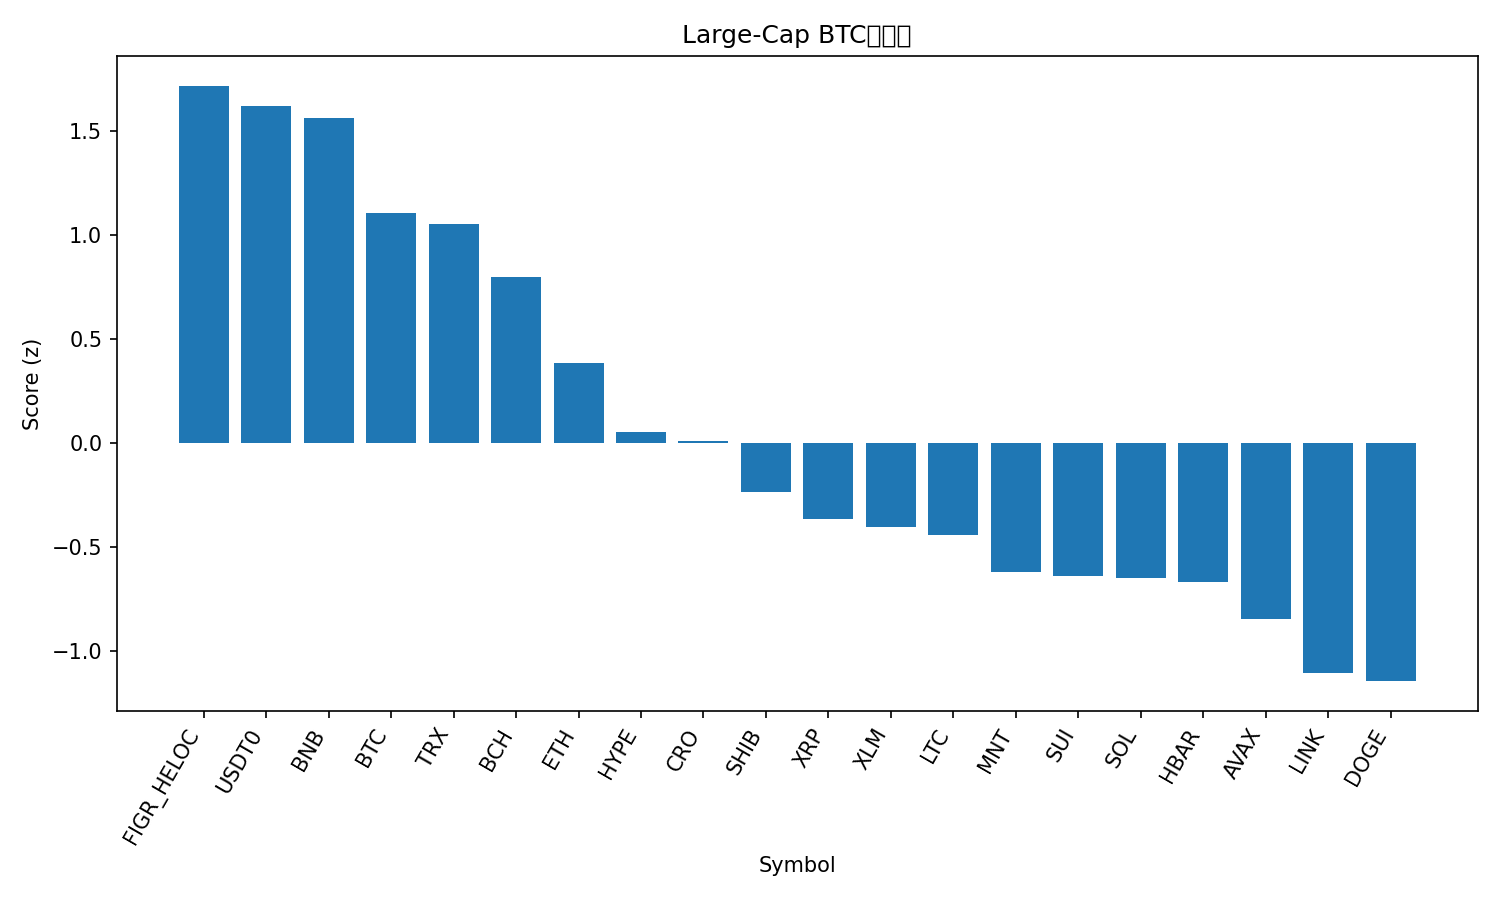

Values plotted in this chart, from the file beside it:
rank, name, symbol, price_btc, price_usd, pct_1h_btc, pct_24h_btc, pct_7d_btc, market_cap_rank, market_cap_usd, volume_usd, score
1, Figure Heloc, FIGR_HELOC, 9.23e-06, 1.035, 0.2701, 8.851, 11.57, 15, 13407718250, 61440288, 1.718
2, USDT0, USDT0, 8.92e-06, 1.001, 0.1795, 8.366, 8.842, 31, 6594352983, 1431880947, 1.619
3, BNB, BNB, 0.01014, 1137, 1.257, -2.174, 5.451, 4, 158060384837, 9583323326, 1.561
4, Bitcoin, BTC, 1.0, 112193, 0.0, 0.0, 0.0, 1, 2234825968410, 175580094056, 1.107
5, TRON, TRX, 2.83e-06, 0.3173, -0.2287, 1.933, 0.6286, 9, 30069501569, 1696526860, 1.051
6, Bitcoin Cash, BCH, 0.004718, 529.2, -0.1287, -3.396, -3.609, 18, 10539235123, 869899835, 0.7986
7, Ethereum, ETH, 0.03373, 3785, -0.7632, -6.48, -8.256, 2, 457073037164, 102202384360, 0.3842
8, Hyperliquid, HYPE, 0.0003434, 38.52, -1.295, -5.953, -14, 19, 10484513258, 1398474054, 0.05423
9, Cronos, CRO, 1.4e-06, 0.1566, -0.4689, -12.43, -20.77, 36, 5451105526, 180801074, 0.01108
10, Shiba Inu, SHIB, 9.0474e-11, 1.015e-05, -1.755, -8.976, -11.93, 33, 5984671415, 653006624, -0.2335
11, XRP, XRP, 2.119e-05, 2.38, -2.005, -8.863, -14.6, 5, 142622421964, 17226895818, -0.3614
12, Stellar, XLM, 2.86e-06, 0.3211, -2.101, -9.045, -13.55, 20, 10295082949, 959080117, -0.4024
13, Litecoin, LTC, 0.0008805, 98.77, -1.291, -18.76, -10.59, 29, 7525114446, 3806639894, -0.4417
14, Mantle, MNT, 1.57e-05, 1.76, -2.29, -17.02, 0.03289, 35, 5741367352, 865485110, -0.6176
15, Sui, SUI, 2.398e-05, 2.69, -1.819, -15.74, -17.79, 22, 9752556362, 4009818573, -0.6369
16, Solana, SOL, 0.001641, 184.1, -2.608, -10.26, -13.11, 6, 100730758358, 19258097692, -0.6447
17, Hedera, HBAR, 1.49e-06, 0.1669, -1.866, -15.64, -18.68, 30, 7074068764, 812604295, -0.6672
18, Avalanche, AVAX, 0.000196, 21.99, -2.034, -16.48, -23.43, 23, 9412755910, 2711807500, -0.8429
19, Chainlink, LINK, 0.0001552, 17.42, -3.015, -16.12, -14.99, 17, 12141746390, 3930383185, -1.101
20, Dogecoin, DOGE, 1.71e-06, 0.1922, -2.858, -17.51, -18.27, 10, 29084341235, 9620494709, -1.142
21, Cardano, ADA, 5.72e-06, 0.6423, -3.403, -15.19, -18.58, 11, 23491979324, 5025399609, -1.273
